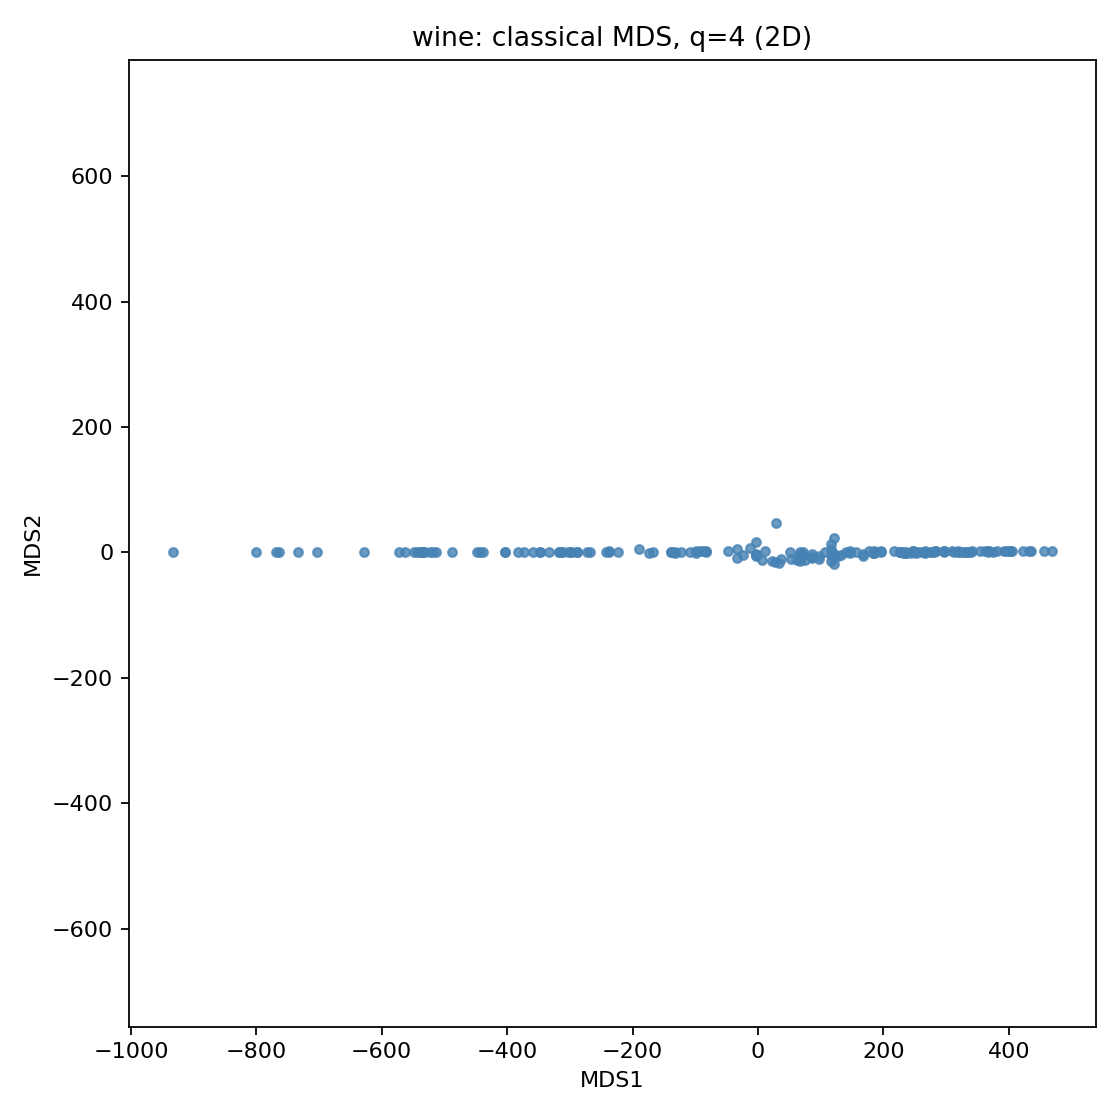

The file beside this chart, header and first rows:
MDS1, MDS2
-318.1, 1.049
-303.1, 0.7319
-438.1, 0.8569
-733.1, 0.5107
11.89, 2.7
-703.1, 0.5561
-543.1, 0.6283
-548.1, 0.6822
-298.1, 0.5932
-298.1, 0.6403
-763.1, 0.4459
-533.1, 0.6193
-573.1, 0.527
-403.1, 0.6713
-800.1, 0.3813
-563.1, 0.7445
-533.1, 0.6901
-383.1, 1.023
-933.1, 0.184
-98.1, 1.547
-33.11, 4.964
-23.1, -3.416
-288.1, 0.7312
-268.1, 0.1956
-98.09, -0.6173
-83.1, 2.426
-448.1, 0.7017
-538.1, 0.591
-168.1, 0.1911
-288.1, 0.4927
-538.1, 0.7029
-768.1, 0.4406
-243.1, 0.3588
-488.1, 0.7991
-348.1, 1.031
-173.1, -0.4481
-133.1, 0.9354
-358.1, 0.8136
-273.1, 0.458
-13.11, 7.825
-48.1, 2.118
-288.1, 0.09431
-348.1, 0.8789
66.9, -2.081
-138.1, 0.6707
-333.1, 1.052
-318.1, 0.8269
-238.1, 0.06291
-313.1, 0.8478
-513.1, 0.8041
-403.1, 0.7015
-518.1, 0.6191
-443.1, 0.9191
-628.1, 0.6789
-313.1, 1.085
-373.1, 1.047
-223.1, 0.9024
-523.1, 0.7459
-538.1, 0.7515
226.9, 0.3101
... 118 more rows
